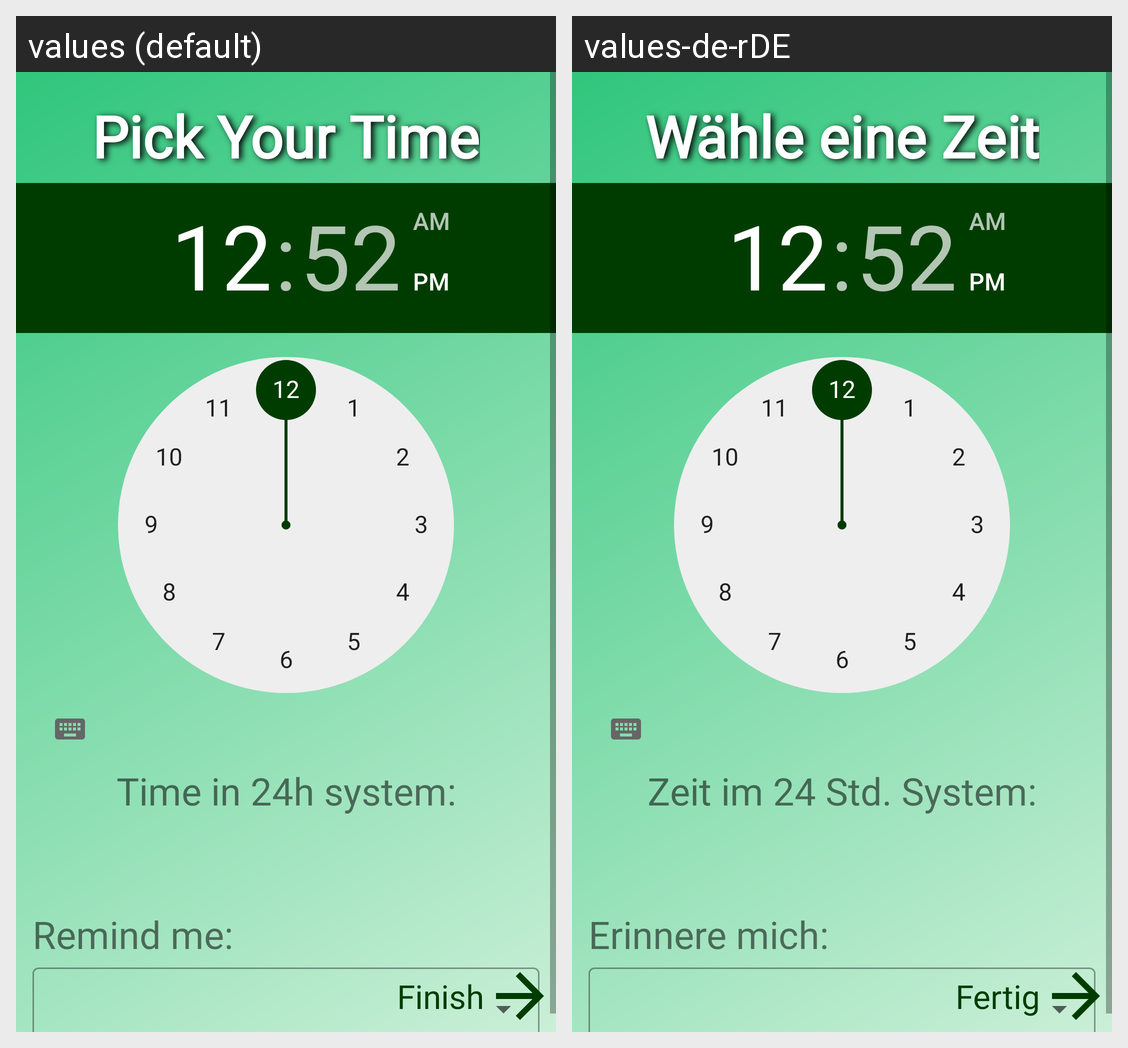

Translations of the strings shown on this Android screen, per locale in the grid:
Android screen res/layout/fragment_time.xml rendered under 2 locales, left to right: values (default), values-de-rDE. Device: Nexus 5 (rendered at 1080×1920; each locale shown at half size, 540×960, under a caption strip naming it); theme Theme.FindYourDoc.
Strings drawn on this screen, with the default value and each locale's value (text and hints the layout hard-codes, and strings that could not be matched under every locale, appear in the picture but are not listed):

pick_your_time
  values: Pick Your Time
  values-de-rDE: Wähle eine Zeit

time_system_24h
  values: Time in 24h system:
  values-de-rDE: Zeit im 24 Std. System:

remindMeAt
  values: Remind me:
  values-de-rDE: Erinnere mich:

finish
  values: Finish
  values-de-rDE: Fertig
